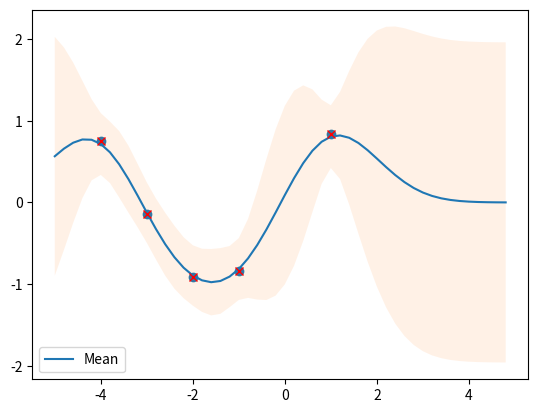
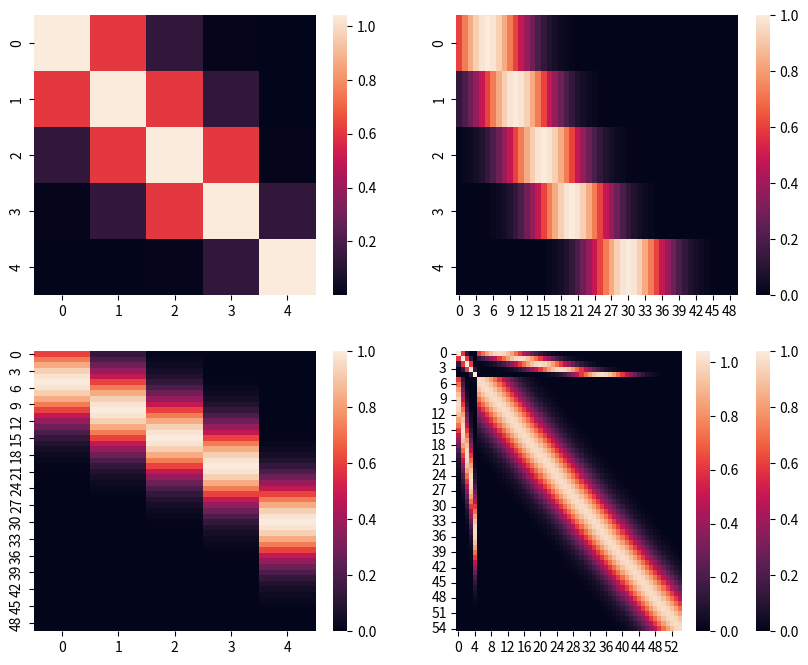

Python code for these plots, in order:
#!/usr/bin/env python
# coding: utf-8

# In[1]:


import numpy as np
import matplotlib.pyplot as plt
from seaborn import heatmap


# In[3]:


def dataset_2():
    X_train = np.array([-4,-3,-2,-1,1]).reshape(-1,1)
    Y_train = np.sin(X_train)
    X_test = np.arange(-5,5,0.2).reshape(-1,1)
    return X_train,Y_train,X_test


# In[4]:


x_train,y_train,x_test = dataset_2()
plt.scatter(x_train,y_train)


# In[5]:


def kernel(x1,x2,scale=1.0,sigma_f=1.0):
    sqdist = np.sum(x1 ** 2,1).reshape(-1,1) + np.sum(x2**2,1) - 2*np.dot(x1,x2.T)
    return sigma_f ** 2 * np.exp(-0.5/scale ** 2 * sqdist)

def plot_gp(mu,cov,X,X_train=None,Y_train=None,samples=[]):
    X = X.ravel()
    mu = mu.ravel()
    uncertainty = 1.96 * np.sqrt(np.diag(cov))
    
    plt.fill_between(X,mu + uncertainty,mu - uncertainty,alpha=0.1)
    plt.plot(X,mu,label='Mean')
    for i, sample in enumerate(samples):
        plt.plot(X,simple,lw=1,ls='--',label=f'Sample {i+1}')
    if X_train is not None:
        plt.plot(X_train,Y_train,'rx')
    plt.legend()


# In[6]:


beta = 25
C = kernel(x_train,x_train)
k = kernel(x_train,x_test)
c = kernel(x_test,x_test)


# In[7]:


C += np.eye(C.shape[0]) * (1/beta)
L = np.linalg.cholesky(C)
alpha = np.dot(np.linalg.inv(L.T),np.dot(np.linalg.inv(L),y_train))
f = np.dot(k.T,alpha)
v = np.dot(np.linalg.inv(L),k)
var = c - np.dot(v.T,v)


# In[8]:


plot_gp(f,var,x_test,x_train,y_train)
plt.savefig("T-6-img1")


# In[9]:


fig,axes = plt.subplots(2,2,figsize=(10,8))
heatmap(C,ax=axes[0,0])
heatmap(k,ax=axes[0,1])
heatmap(k.T,ax=axes[1,0])
heatmap(c,ax=axes[1,1])
plt.savefig("T-6-img2")


# In[11]:


C_n_plus1 = np.vstack((np.hstack((C,k)),np.hstack((k.T,c))))
heatmap(C_n_plus1)
plt.savefig("T-6-img3")


# In[ ]:




